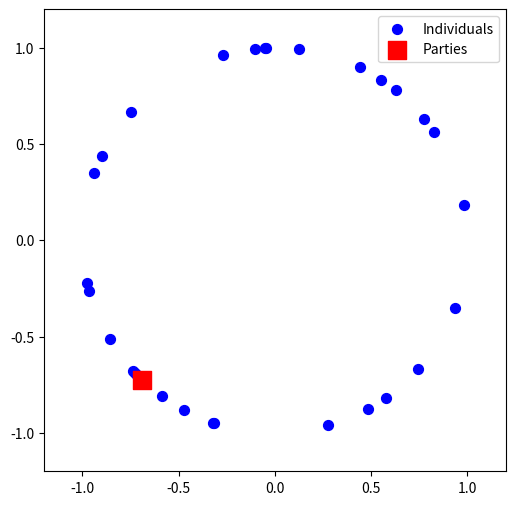

This chart was generated by the following Python code:
import numpy as np
import matplotlib.pyplot as plt
import matplotlib.animation as animation

# ------------------------
# Simulation Parameters
# ------------------------
d = 2                      # Set to 2 for 2D, 3 for 3D simulation.
N_ind = 30                 # Number of individuals (kept small for visualization speed)
N_party = 1                # Number of parties
N_total = N_ind + N_party  # Total number of agents

steps = 500                # Number of simulation steps (frames)
dt = 0.01                  # Time step for simulation updates
epsilon = 1e-3             # Softening constant to avoid division by zero
drag_coeff = 0.1           # Drag coefficient to dampen large forces

# Mobility: individuals are agile (1), parties are sluggish (0.1)
mobility = np.ones(N_total)
mobility[N_ind:] = 0.1

# Masses: individuals are light (mass = 1/N_ind), parties are heavy (mass = 1)
mass = np.ones(N_total)
mass[:N_ind] = 1.0 / N_ind

# ------------------------
# Initialize Agent Vectors
# ------------------------
# Individuals: generate random vectors in R^d and normalize them to unit length.
individuals = np.random.randn(N_ind, d)
individuals /= np.linalg.norm(individuals, axis=1, keepdims=True)

if d == 2:
    # For 2D, generate parties as random angles.
    angles = 2 * np.pi * np.random.rand(N_party)
    party_2d = np.stack([np.cos(angles), np.sin(angles)], axis=1)  # shape (N_party, 2)
    parties = party_2d  # already in R^2 and unit length
elif d == 3:
    # For 3D, generate parties using spherical coordinates.
    phi = np.random.rand(N_party) * np.pi       # polar angle: [0, π]
    theta = np.random.rand(N_party) * 2 * np.pi   # azimuthal angle: [0, 2π]
    x = np.sin(phi) * np.cos(theta)
    y = np.sin(phi) * np.sin(theta)
    z = np.cos(phi)
    parties = np.column_stack((x, y, z))
else:
    raise ValueError("This script only supports d = 2 or d = 3 for visualization.")

# Combine individuals and parties.
V = np.vstack([individuals, parties])  # Shape: (N_total, d)

def normalize_rows(X):
    """Normalize each row of X to unit length."""
    norms = np.linalg.norm(X, axis=1, keepdims=True) + 1e-12
    return X / norms

# ------------------------
# Set Up the Plot (2D or 3D)
# ------------------------
if d == 2:
    fig, ax = plt.subplots(figsize=(6, 6))
    ax.set_xlim(-1.2, 1.2)
    ax.set_ylim(-1.2, 1.2)
    ax.set_aspect('equal')
    # Create two scatter objects: individuals (blue circles) and parties (red squares)
    scat_ind = ax.scatter(V[:N_ind, 0], V[:N_ind, 1], c='blue', s=50, marker='o', label='Individuals')
    scat_party = ax.scatter(V[N_ind:, 0], V[N_ind:, 1], c='red', s=150, marker='s', label='Parties')
    ax.legend()
    metric_text = ax.text(0.05, 0.95, "", transform=ax.transAxes, fontsize=12)
elif d == 3:
    from mpl_toolkits.mplot3d import Axes3D  # Required for 3D plotting
    fig = plt.figure(figsize=(8, 8))
    ax = fig.add_subplot(111, projection='3d')
    ax.set_xlim(-1.2, 1.2)
    ax.set_ylim(-1.2, 1.2)
    ax.set_zlim(-1.2, 1.2)
    ax.set_box_aspect([1, 1, 1])
    scat_ind = ax.scatter(V[:N_ind, 0], V[:N_ind, 1], V[:N_ind, 2],
                          c='blue', s=50, marker='o', label='Individuals')
    scat_party = ax.scatter(V[N_ind:, 0], V[N_ind:, 1], V[N_ind:, 2],
                            c='red', s=150, marker='s', label='Parties')
    ax.legend()
    metric_text = ax.text2D(0.05, 0.95, "", transform=ax.transAxes, fontsize=12)
else:
    raise ValueError("Visualization only supports 2D or 3D.")

# ------------------------
# Animation Update Function
# ------------------------
def update(frame):
    global V
    # Compute pairwise dot products.
    dot_mat = V @ V.T
    dot_mat = np.clip(dot_mat, -1.0, 1.0)
    
    # Compute angles between agents.
    theta_mat = np.arccos(dot_mat)
    np.fill_diagonal(theta_mat, np.inf)
    
    # Compute the gravitational force factor.
    f = 1.0 / ((theta_mat + epsilon) ** 2)
    f[np.isinf(f)] = 0.0
    
    # Compute the tangent vectors.
    denom = np.sqrt(1 - dot_mat**2) + 1e-6
    T = V[None, :, :] - (dot_mat[:, :, None] * V[:, None, :])
    T = T / denom[:, :, None]
    
    # Compute net force on each agent.
    force = (f * mass[None, :])[:, :, None] * T
    net_force = np.sum(force, axis=1)
    
    # --- Apply drag (vectorized) ---
    norms = np.linalg.norm(net_force, axis=1, keepdims=True)
    factors = 1.0 / (1.0 + drag_coeff * norms)
    net_force *= factors
    
    # Update positions using overdamped dynamics and re-normalize.
    V = V + dt * mobility[:, None] * net_force
    V = normalize_rows(V)
    
    # Compute the consensus metric (mean absolute inner product among individuals).
    V_ind = V[:N_ind]
    inner_ind = V_ind @ V_ind.T
    iu = np.triu_indices(N_ind, k=1)
    metric = np.mean(np.abs(inner_ind[iu]))
    if d == 2:
        metric_text.set_text(f"Metric: {metric:.3f}")
    else:  # d == 3
        metric_text.set_text(f"Metric: {metric:.3f}")
    
    # Update scatter plot positions.
    if d == 2:
        scat_ind.set_offsets(V[:N_ind, :])
        scat_party.set_offsets(V[N_ind:, :])
    elif d == 3:
        # For 3D, update using _offsets3d.
        scat_ind._offsets3d = (V[:N_ind, 0], V[:N_ind, 1], V[:N_ind, 2])
        scat_party._offsets3d = (V[N_ind:, 0], V[N_ind:, 1], V[N_ind:, 2])
    
    return scat_ind, scat_party, metric_text

# ------------------------
# Create and Run the Animation
# ------------------------
anim = animation.FuncAnimation(fig, update, frames=steps, interval=50, blit=False)
plt.show()
